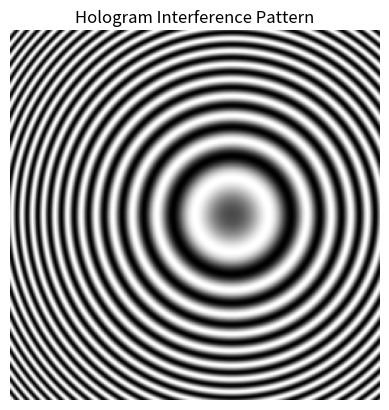

Source code (Python):
%matplotlib inline
import numpy as np
import matplotlib.pyplot as plt

def holography():
    n = 256
    x = np.linspace(-1, 1, n)
    X, Y = np.meshgrid(x, x)
    ref = np.exp(1j * 20 * X)
    obj = np.exp(1j * 50 * (X**2 + Y**2))
    
    intensity = np.abs(ref + obj)**2
    plt.imshow(intensity, cmap='gray')
    plt.title("Hologram Interference Pattern")
    plt.axis('off')
    plt.show()

if __name__ == '__main__': 
    holography()
